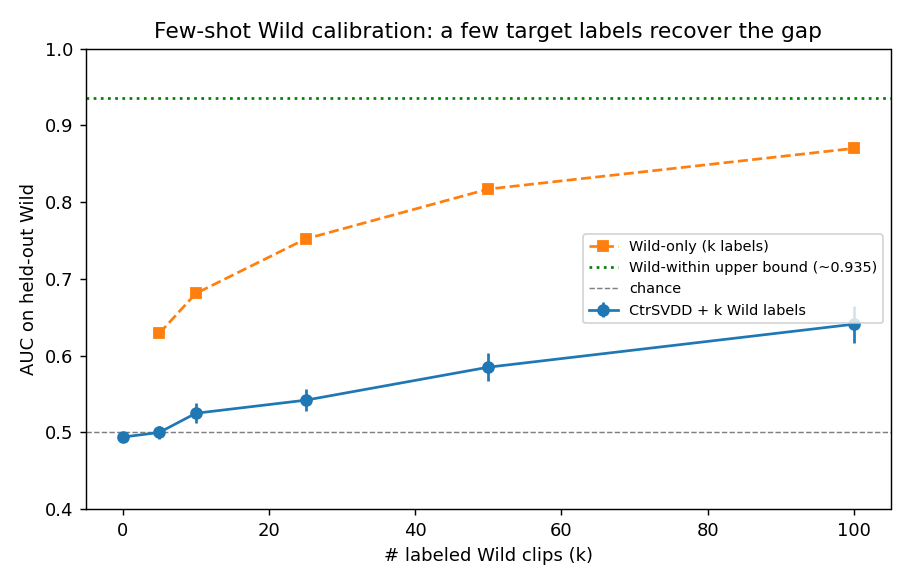

Values plotted in this chart, from the file beside it:
k, src_plus_k_AUC, src_plus_k_std, wild_only_k_AUC
0, 0.494, 0.0, 
5, 0.5, 0.008, 0.629
10, 0.525, 0.013, 0.681
25, 0.542, 0.014, 0.752
50, 0.585, 0.018, 0.817
100, 0.641, 0.024, 0.87
